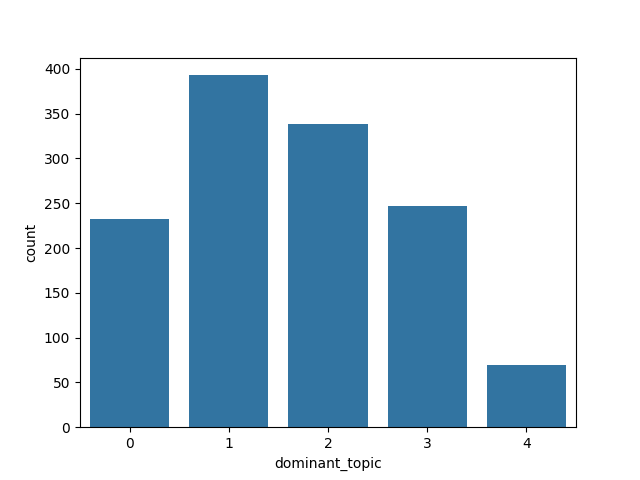

Values plotted in this chart, from the file beside it:
| Topico 0| Topico 1| Topico 2| Topico 3| Topico 4| id| dominant_topic
0| 0.0| 0.0| 1.0| 0.0| 0.0| 16| 2
1| 0.479| 0.2873| 0.0| 0.2337| 0.0| 18| 1
2| 0.0| 1.0| 0.0| 0.0| 0.0| 22| 1
3| 0.675| 0.0| 0.0| 0.325| 0.0| 36| 0
4| 0.4408| 0.0| 0.0| 0.5592| 0.0| 38| 3
5| 0.0| 1.0| 0.0| 0.0| 0.0| 46| 1
6| 0.0| 0.0| 0.0| 0.0| 0.0| 52| 1
7| 0.0| 1.0| 0.0| 0.0| 0.0| 58| 2
8| 0.0| 0.0| 0.4886| 0.5114| 0.0| 61| 2
9| 0.0| 0.807| 0.0987| 0.0942| 0.0| 63| 1
10| 0.0| 0.0| 0.0| 0.0| 0.0| 67| 2
11| 0.0| 0.6461| 0.0| 0.3539| 0.0| 69| 3
12| 0.0| 0.0| 0.0| 0.0| 0.0| 70| 2
13| 0.0| 0.0| 0.0| 1.0| 0.0| 74| 3
14| 0.0| 0.9835| 0.0| 0.0| 0.0165| 76| 1
15| 0.0| 0.0| 0.0| 1.0| 0.0| 81| 3
16| 0.0| 0.0| 0.0| 0.0| 0.0| 83| 2
17| 0.2988| 0.5701| 0.0| 0.0888| 0.0423| 86| 1
18| 0.0| 0.0| 0.0| 0.0| 0.0| 87| 0
19| 0.0| 0.7256| 0.0| 0.2744| 0.0| 94| 3
20| 0.0613| 0.2675| 0.0| 0.0| 0.6712| 97| 4
21| 0.4144| 0.4444| 0.0| 0.1412| 0.0| 98| 1
22| 0.4801| 0.0| 0.3913| 0.0699| 0.0588| 100| 2
23| 0.0| 0.0| 0.642| 0.358| 0.0| 102| 3
24| 0.0| 0.0| 0.0| 0.0| 0.0| 107| 1
25| 0.0| 1.0| 0.0| 0.0| 0.0| 109| 1
26| 0.0| 0.5375| 0.0| 0.4625| 0.0| 110| 1
27| 0.0| 0.0| 0.0| 0.0| 0.0| 120| 1
28| 0.0| 0.0| 1.0| 0.0| 0.0| 122| 2
29| 0.3631| 0.36| 0.0| 0.2769| 0.0| 124| 1
30| 0.0| 0.0| 0.0| 0.0| 0.0| 126| 1
31| 0.0| 0.0| 0.7823| 0.0| 0.2177| 127| 1
32| 0.671| 0.2269| 0.0| 0.1021| 0.0| 131| 1
33| 0.0| 0.0| 0.0| 1.0| 0.0| 132| 3
34| 0.4539| 0.1054| 0.0988| 0.274| 0.0679| 137| 3
35| 0.3163| 0.0| 0.0804| 0.1499| 0.4534| 141| 4
36| 0.0| 0.3425| 0.6575| 0.0| 0.0| 142| 1
37| 0.0| 0.0| 0.0| 0.0| 0.0| 149| 2
38| 0.2949| 0.6124| 0.0| 0.0927| 0.0| 151| 1
39| 0.1894| 0.5856| 0.0| 0.1464| 0.0787| 152| 1
40| 0.0| 0.0| 0.0| 0.0| 1.0| 153| 0
41| 0.0815| 0.6851| 0.0| 0.0| 0.2334| 162| 1
42| 0.0853| 0.0| 0.4498| 0.4649| 0.0| 163| 3
43| 1.0| 0.0| 0.0| 0.0| 0.0| 164| 0
44| 0.6405| 0.0| 0.1735| 0.0| 0.186| 168| 0
45| 0.0| 0.0| 0.0| 0.0| 0.0| 169| 3
46| 0.6152| 0.3848| 0.0| 0.0| 0.0| 170| 0
47| 0.0| 0.1516| 0.0| 0.0| 0.8484| 171| 4
48| 0.0| 0.0| 0.0| 0.0| 0.0| 172| 2
49| 0.2092| 0.2676| 0.2166| 0.2082| 0.0984| 190| 1
50| 0.0| 0.0| 0.0| 0.0| 0.0| 192| 2
51| 0.1168| 0.2587| 0.0| 0.3993| 0.2253| 193| 1
52| 0.0| 0.0| 0.5201| 0.4799| 0.0| 211| 2
53| 0.1545| 0.8455| 0.0| 0.0| 0.0| 214| 1
54| 0.0| 0.0| 1.0| 0.0| 0.0| 215| 2
55| 0.3492| 0.1801| 0.1337| 0.3091| 0.028| 219| 0
56| 0.0| 0.0| 0.7503| 0.2497| 0.0| 220| 2
57| 0.5358| 0.221| 0.0| 0.2432| 0.0| 227| 3
58| 0.0| 0.0| 0.0| 0.0| 0.0| 229| 0
59| 0.0| 0.0995| 0.197| 0.0| 0.7035| 231| 4
... 1,220 more rows
